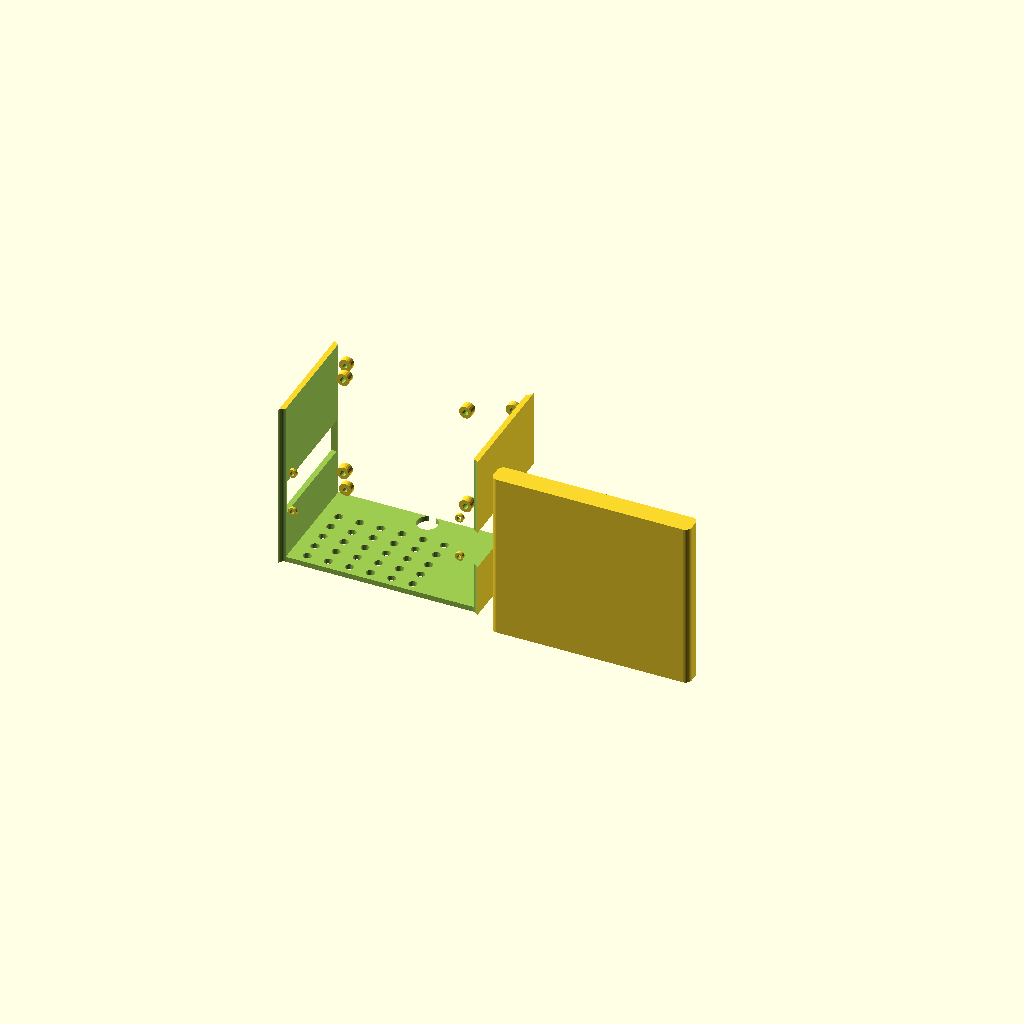
Cell 1 — every parameter at its default value.
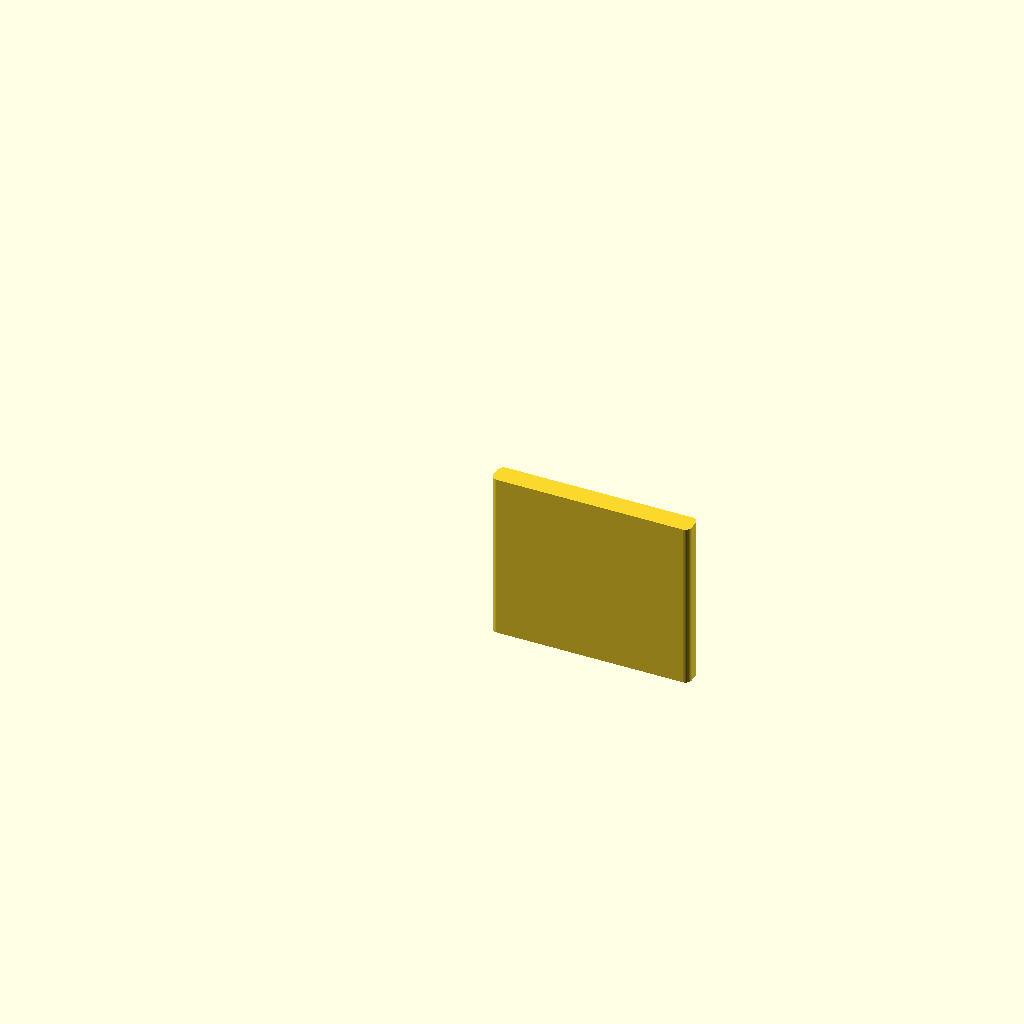
Cell 2 — render_body set to false, the other parameters unchanged.
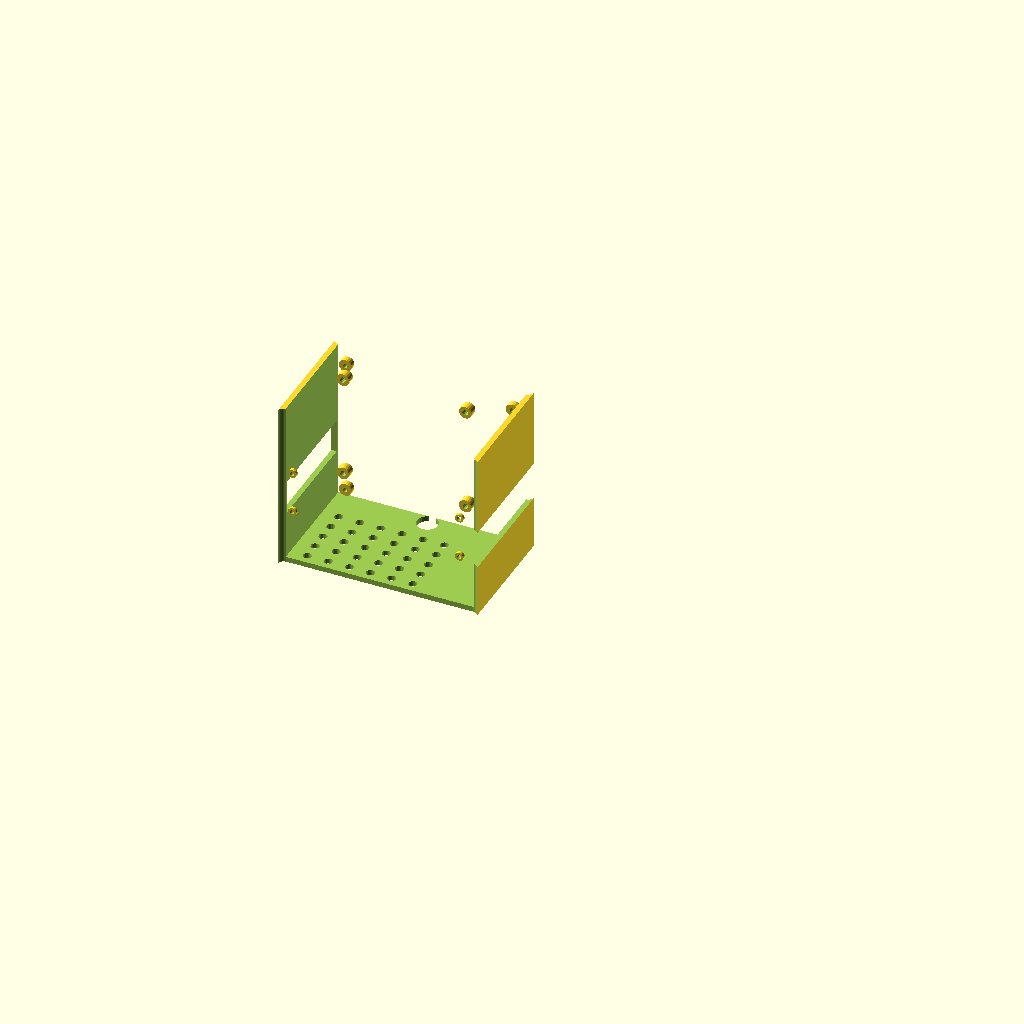
Cell 3: the same model with render_front_panel = false.
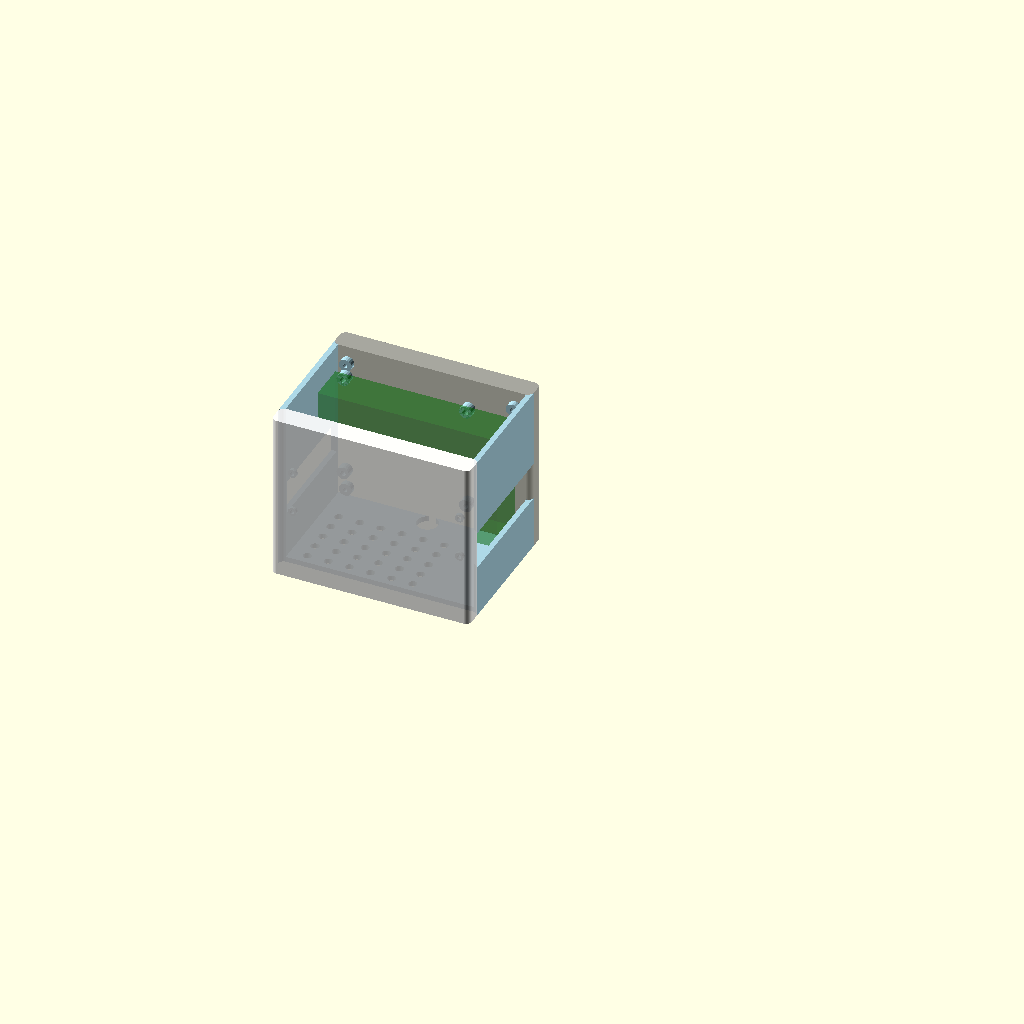
Cell 4 — render_assembled set to true, the other parameters unchanged.
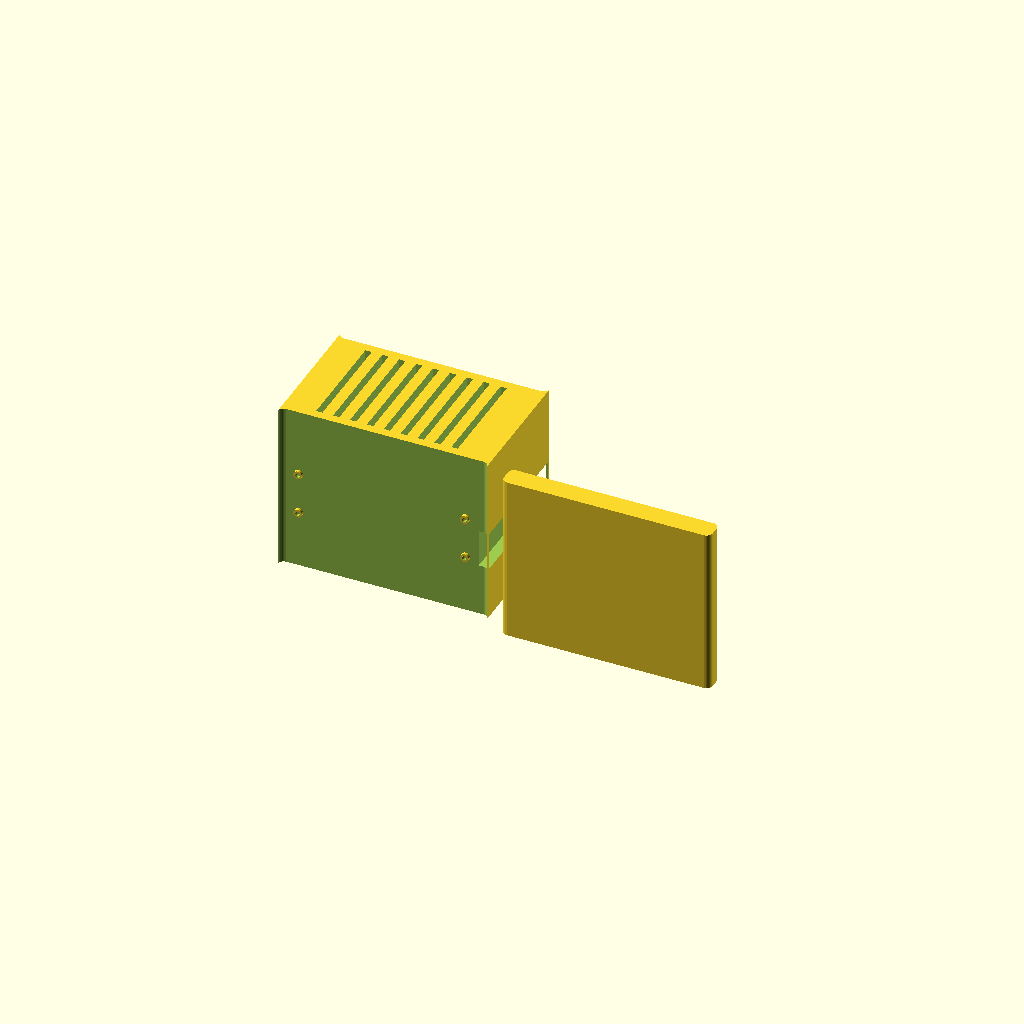
Cell 5: wall = 5 (everything else at default).
One fixed orthographic camera (rotation 55°, 0°, 25°; colour scheme Cornfield) for every cell.
OpenSCAD source file hardware/enclosures/compact_allinone_case.scad:
/*
 * Nashville Numbers - Compact All-in-One Enclosure
 *
 * Compact vertical enclosure with Raspberry Pi inside and
 * TM1637 LED display on the front face. Perfect for minimalist
 * desktop setup or pedalboard mounting.
 *
 * Features:
 * - Vertical orientation saves desk space
 * - Front-facing LED display
 * - Side access to Pi ports
 * - Passive cooling with chimney effect
 * - VESA mount compatible (75mm)
 * - Optional pedalboard velcro strips
 *
 * Print Settings:
 * - Layer height: 0.2mm
 * - Infill: 25%
 * - Material: PLA or PETG
 */

// ========================================
// CONFIGURATION
// ========================================

// What to render
render_body = true;
render_front_panel = true;
render_back_panel = false;
render_assembled = false;

// Dimensions
wall = 2.5;
corner_radius = 3;

// Raspberry Pi dimensions
pi_length = 85;
pi_width = 56;
pi_height = 18;
pi_standoff = 4;

// TM1637 display
display_length = 42;
display_width = 24;
digit_length = 30;
digit_width = 13;

// Case dimensions - vertical orientation
case_width = pi_length + wall * 2 + 4;   // 93mm
case_depth = pi_width + wall * 2 + 4;    // 64mm
case_height = 80;                         // Tall enough for Pi + clearance

// Panel dimensions
panel_thickness = 2;
panel_lip = 1.5;

// ========================================
// MODULES
// ========================================

module rounded_cube(x, y, z, r) {
    hull() {
        for (ix = [r, x-r]) {
            for (iy = [r, y-r]) {
                translate([ix, iy, 0])
                    cylinder(h=z, r=r, $fn=30);
            }
        }
    }
}

module body() {
    difference() {
        // Main body
        rounded_cube(case_width, case_depth, case_height, corner_radius);

        // Hollow interior
        translate([wall, wall, wall])
            rounded_cube(
                case_width - wall*2,
                case_depth - wall*2,
                case_height,
                corner_radius - wall
            );

        // Front panel recess
        translate([-0.1, -0.1, -0.1])
            rounded_cube(
                case_width + 0.2,
                panel_thickness + panel_lip + 0.1,
                case_height + 0.2,
                corner_radius
            );

        // Back panel recess
        translate([-0.1, case_depth - panel_thickness - panel_lip, -0.1])
            rounded_cube(
                case_width + 0.2,
                panel_thickness + panel_lip + 0.2,
                case_height + 0.2,
                corner_radius
            );

        // USB ports access (right side when facing front)
        translate([case_width - wall - 0.1, case_depth/2 - 30, 25])
            cube([wall + 0.2, 60, 18]);

        // HDMI/Power access (left side)
        translate([-0.1, case_depth/2 - 25, 25])
            cube([wall + 0.2, 50, 16]);

        // Top ventilation slots (chimney effect)
        for (i = [0:8]) {
            translate([wall + 10 + i*8, wall + 5, case_height - wall - 0.1])
                cube([3, case_depth - wall*2 - 10, wall + 0.2]);
        }

        // Bottom ventilation (intake)
        vent_grid_x = 6;
        vent_grid_y = 5;
        for (i = [0:vent_grid_x-1]) {
            for (j = [0:vent_grid_y-1]) {
                translate([
                    wall + 8 + i*10,
                    wall + 8 + j*8,
                    -0.1
                ])
                    cylinder(h=wall + 0.2, d=4, $fn=20);
            }
        }

        // Cable exit hole (bottom rear)
        translate([case_width/2, case_depth - wall - 8, -0.1])
            cylinder(h=wall + 0.2, d=10, $fn=30);
    }

    // Raspberry Pi mounting pillars (vertical orientation)
    pi_x_offset = (case_width - pi_length) / 2;
    pi_z_offset = 15;  // Height from bottom

    // Pi is mounted vertically on the back wall
    pi_holes = [
        [3.5, 3.5],
        [3.5 + 58, 3.5],
        [3.5, 3.5 + 49],
        [3.5 + 58, 3.5 + 49]
    ];

    translate([pi_x_offset, case_depth - wall - panel_thickness - panel_lip - 3, pi_z_offset]) {
        for (hole = pi_holes) {
            difference() {
                translate([hole[0], 0, hole[1]])
                    rotate([90, 0, 0])
                    cylinder(h=pi_standoff, d=6, $fn=20);

                translate([hole[0], 1, hole[1]])
                    rotate([90, 0, 0])
                    cylinder(h=pi_standoff + 2, d=2.75, $fn=15);
            }
        }
    }

    // Front panel clips
    clip_positions = [
        [wall + 5, panel_thickness + panel_lip - 0.3, case_height/2 - 10],
        [case_width - wall - 5, panel_thickness + panel_lip - 0.3, case_height/2 - 10],
        [wall + 5, panel_thickness + panel_lip - 0.3, case_height/2 + 10],
        [case_width - wall - 5, panel_thickness + panel_lip - 0.3, case_height/2 + 10]
    ];

    for (pos = clip_positions) {
        translate([pos[0], pos[1], pos[2]])
            rotate([90, 0, 0])
            difference() {
                cylinder(h=1.5, d=4, $fn=20);
                translate([0, 0, -0.1])
                    cylinder(h=1.7, d=2.2, $fn=15);
            }
    }

    // Back panel screw posts
    post_positions = [
        [wall + 5, case_depth - panel_thickness - panel_lip - 3, wall + 5],
        [case_width - wall - 5, case_depth - panel_thickness - panel_lip - 3, wall + 5],
        [wall + 5, case_depth - panel_thickness - panel_lip - 3, case_height - wall - 5],
        [case_width - wall - 5, case_depth - panel_thickness - panel_lip - 3, case_height - wall - 5]
    ];

    for (pos = post_positions) {
        difference() {
            translate([pos[0], pos[1], pos[2]])
                rotate([90, 0, 0])
                cylinder(h=3, d=6, $fn=20);

            translate([pos[0], pos[1] + 0.1, pos[2]])
                rotate([90, 0, 0])
                cylinder(h=3.2, d=2.2, $fn=15);
        }
    }
}

module front_panel() {
    difference() {
        // Main panel
        union() {
            // Panel face
            rounded_cube(case_width, panel_thickness, case_height, corner_radius);

            // Lip that fits into body
            translate([wall, panel_thickness, wall])
                rounded_cube(
                    case_width - wall*2 - 0.3,
                    panel_lip - 0.15,
                    case_height - wall*2 - 0.3,
                    corner_radius - wall
                );
        }

        // LED display window
        display_x = (case_width - digit_length) / 2;
        display_y = case_height / 2 - digit_width / 2;

        translate([display_x - 2, -0.1, display_y - 2])
            cube([digit_length + 4, panel_thickness + 0.2, digit_width + 4]);

        // LED module mounting holes
        led_mount_x = (case_width - display_length) / 2;
        led_mount_y = case_height / 2 - display_width / 2;

        led_holes = [
            [led_mount_x + 3, led_mount_y + 3],
            [led_mount_x + display_length - 3, led_mount_y + 3],
            [led_mount_x + 3, led_mount_y + display_width - 3],
            [led_mount_x + display_length - 3, led_mount_y + display_width - 3]
        ];

        for (hole = led_holes) {
            translate([hole[0], -0.1, hole[1]])
                rotate([-90, 0, 0])
                cylinder(h=panel_thickness + 0.2, d=2.5, $fn=20);
        }

        // Panel clip holes
        clip_positions = [
            [wall + 5, case_height/2 - 10],
            [case_width - wall - 5, case_height/2 - 10],
            [wall + 5, case_height/2 + 10],
            [case_width - wall - 5, case_height/2 + 10]
        ];

        for (pos = clip_positions) {
            translate([pos[0], panel_thickness + panel_lip - 0.5, pos[1]])
                rotate([90, 0, 0])
                cylinder(h=panel_lip, d=2.4, $fn=15);
        }

        // Branding text (optional)
        translate([case_width/2, panel_thickness - 0.5, case_height - 8])
            rotate([90, 0, 0])
            linear_extrude(height=0.6)
            text("NASHVILLE", size=4, halign="center", font="Arial:style=Bold");
    }

    // LED standoffs (on back of panel)
    led_mount_x = (case_width - display_length) / 2;
    led_mount_y = case_height / 2 - display_width / 2;

    led_holes = [
        [led_mount_x + 3, led_mount_y + 3],
        [led_mount_x + display_length - 3, led_mount_y + 3],
        [led_mount_x + 3, led_mount_y + display_width - 3],
        [led_mount_x + display_length - 3, led_mount_y + display_width - 3]
    ];

    for (hole = led_holes) {
        difference() {
            translate([hole[0], panel_thickness, hole[1]])
                rotate([-90, 0, 0])
                cylinder(h=5, d=5, $fn=20);

            translate([hole[0], panel_thickness - 0.1, hole[1]])
                rotate([-90, 0, 0])
                cylinder(h=5.2, d=2.5, $fn=20);
        }
    }
}

module back_panel() {
    difference() {
        union() {
            // Panel face
            rounded_cube(case_width, panel_thickness, case_height, corner_radius);

            // Lip
            translate([wall, 0, wall])
                rounded_cube(
                    case_width - wall*2 - 0.3,
                    panel_lip - 0.15,
                    case_height - wall*2 - 0.3,
                    corner_radius - wall
                );
        }

        // Screw holes
        post_positions = [
            [wall + 5, wall + 5],
            [case_width - wall - 5, wall + 5],
            [wall + 5, case_height - wall - 5],
            [case_width - wall - 5, case_height - wall - 5]
        ];

        for (pos = post_positions) {
            translate([pos[0], -0.1, pos[1]])
                rotate([-90, 0, 0])
                cylinder(h=panel_thickness + 0.2, d=2.4, $fn=15);
        }

        // Ventilation holes
        for (i = [0:6]) {
            for (j = [0:8]) {
                translate([wall + 10 + i*10, -0.1, wall + 10 + j*7])
                    rotate([-90, 0, 0])
                    cylinder(h=panel_thickness + 0.2, d=3, $fn=15);
            }
        }
    }
}

// ========================================
// RENDERING
// ========================================

if (render_assembled) {
    color("lightblue")
        body();

    color("white", 0.9)
        front_panel();

    color("gray", 0.7)
        translate([0, case_depth - panel_thickness, 0])
        rotate([0, 0, 0])
        back_panel();

    // Show Pi outline (vertical mount)
    color("green", 0.3)
        translate([
            (case_width - pi_length)/2,
            case_depth - wall - panel_thickness - panel_lip - 3 - pi_standoff - pi_height,
            15
        ])
        cube([pi_length, pi_height, pi_width]);

} else {
    // Print layout
    if (render_body) {
        body();
    }

    if (render_front_panel) {
        translate([case_width + 10, 0, 0])
            front_panel();
    }

    if (render_back_panel) {
        translate([case_width + 10, panel_thickness + 5, 0])
            back_panel();
    }
}

// ========================================
// NOTES
// ========================================

/*
ASSEMBLY NOTES:

1. Pi Mounting (Vertical):
   - Pi mounts vertically on back wall
   - USB ports face right side
   - HDMI/Power face left side
   - Use M2.5 x 10mm screws

2. LED Display:
   - Mounts on inside of front panel
   - Use M2.5 x 8mm screws with standoffs
   - Digits visible through window

3. Cooling:
   - Bottom holes intake cool air
   - Top slots exhaust (chimney effect)
   - Passive cooling sufficient for normal use

4. Mounting Options:
   - VESA 75mm pattern on back (drill holes)
   - Adhesive velcro for pedalboard
   - Rubber feet for desktop

DIMENSIONS:
- Width: 93mm (3.66")
- Depth: 64mm (2.52")
- Height: 80mm (3.15")
- Compact enough for pedalboard or desk
*/
Customizer parameters (derived from the source; name, type, default, range or options):
render_body: bool, default true
render_front_panel: bool, default true
render_back_panel: bool, default false
render_assembled: bool, default false
wall: number, default 2.5
corner_radius: number, default 3
pi_length: number, default 85
pi_width: number, default 56
pi_height: number, default 18
pi_standoff: number, default 4
display_length: number, default 42
display_width: number, default 24
digit_length: number, default 30
digit_width: number, default 13
case_height: number, default 80
panel_thickness: number, default 2
panel_lip: number, default 1.5
